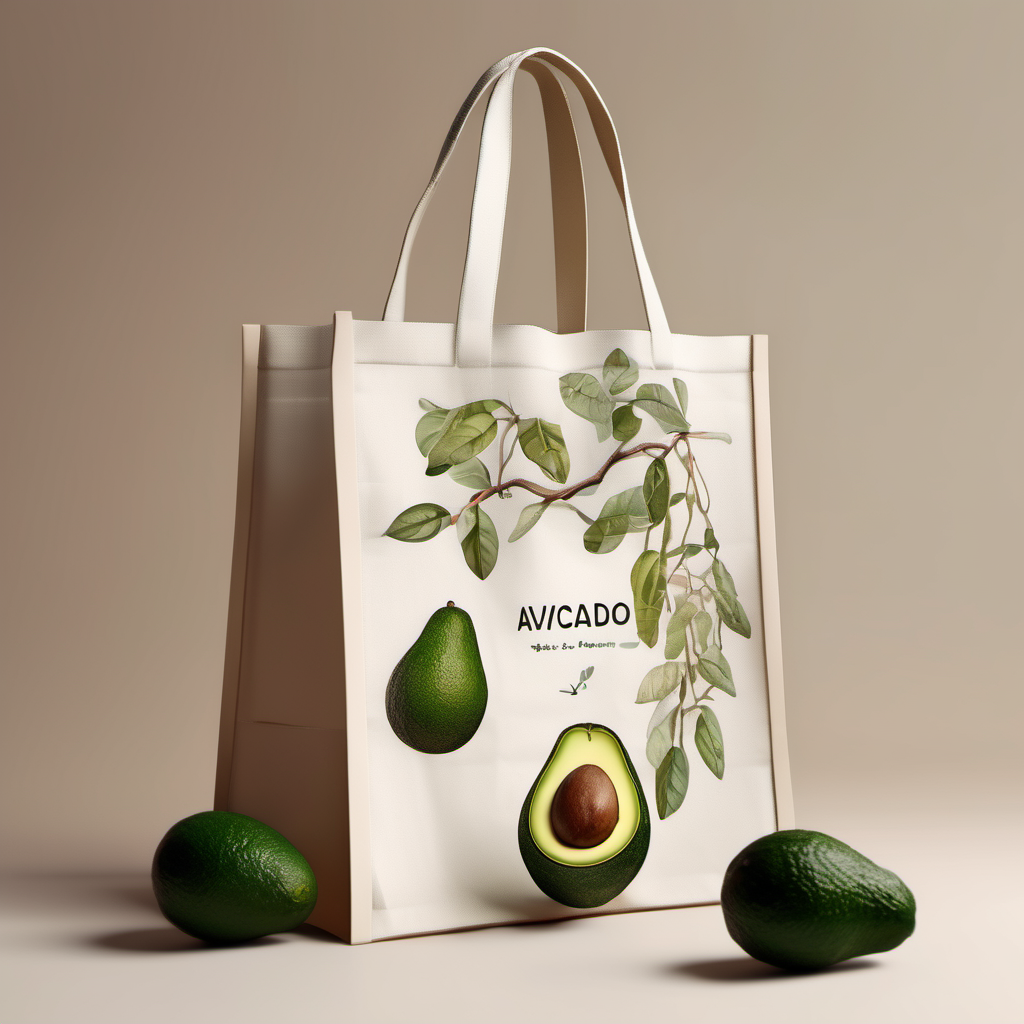
Generation parameters embedded in this image by AUTOMATIC1111 Stable Diffusion web UI or a fork of it (Forge, ...) (PNG 'parameters' text chunk):
A natural and pure environment with a crop of ripe avocados on a tree in the background, a hand-drawn illustration of an avocado tote bag hanging on a branch, a few leaves and blurred greenery in the foreground, warm and natural colors like light brown and light green to emphasize the eco-friendly and sustainable features of the product, a clear and bright atmosphere, a shallow depth of field to focus on the bag and the avocados, with a soft and natural bokeh, taken with a 35mm lens, elegant and simple composition, interior lighting, Octane Render, high resolution. 
Steps: 30, Sampler: DPM++ 2M Karras, CFG scale: 7, Seed: 1077644431, Size: 1024x1024, Model hash: 31e35c80fc, Model: sd_xl_base_1.0, Version: v1.6.1